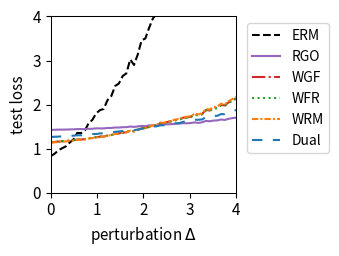

The matplotlib source for this figure:
import numpy as np
import matplotlib.pyplot as plt
from scipy.optimize import minimize
from scipy.special import logsumexp

# --- 1. 实验设置与参数定义 ---
# 定义问题的维度
DIM_M = 10  # 矩阵 A 的行数
DIM_N = 10  # 矩阵 A 的列数 (theta 的维度)

# 定义训练/测试样本数量
N_TRAIN_SAMPLES = 20
N_TEST_SAMPLES = 1000

# 定义分布偏移的扰动范围
DELTA_MIN = 0.0
DELTA_MAX = 4.0
DELTA_STEPS = 50

# --- DRO 算法超参数 ---
N_EPOCHS = 50 # 外部优化的迭代轮数
LEARNING_RATE = 0.01 # 外部优化 theta 的学习率
LAMBDA_VAL = 0.2 # 正则化参数 lambda
EPSILON = 0.5 # 熵正则化参数 epsilon
GRAD_CLIP_THRESHOLD = 10.0 # 梯度裁剪阈值，防止梯度爆炸

# RGO (算法2) 特定参数
RGO_SMOOTHNESS_L = 0.5 # 假设的损失函数平滑度 L (需满足 LAMBDA_VAL > L/2)

# WGF (算法3), WFR (算法4), WRM 特定参数
K_INNER_STEPS = 10  # 内部循环迭代次数 K
INNER_STEP_SIZE = 0.01 # 内部循环步长 eta

# WFR (算法4) 特定参数
M_PARTICLES = 5 # WFR 使用的粒子(样本)数量
WFR_WEIGHT_STEP_SIZE = 0.08 # WFR 权重更新步长 tau

# Dual 方法特定参数
SINKHORN_SAMPLE_LEVEL = 4 # Dual 方法的蒙特卡洛采样级别

# --- 2. 生成固定的问题实例 ---
np.random.seed(42)
A0 = np.random.randn(DIM_M, DIM_N)
A1 = np.random.randn(DIM_M, DIM_N)
b = np.random.randn(DIM_M)

# --- 3. 数据生成函数 ---
def generate_training_data(n_samples):
    return np.random.uniform(-0.5, 0.5, n_samples)

def generate_test_data(n_samples, delta):
    lower_bound = -0.5 * (1 + delta)
    upper_bound = 0.5 * (1 + delta)
    return np.random.uniform(lower_bound, upper_bound, n_samples)

# --- 4. 核心函数定义 ---
def loss_function(theta, z):
    """ 计算单个样本 z 的损失 f_theta(z) """
    A_z = A0 + z * A1
    residual = A_z @ theta - b
    return np.sum(residual**2)/DIM_M

def loss_grad_theta(theta, z):
    """ 计算损失函数关于 theta 的梯度 nabla_theta f_theta(z) """
    A_z = A0 + z * A1
    residual = A_z @ theta - b
    return 2 * A_z.T @ residual

# --- 5. ERM (经验风险最小化) 实现 ---
def erm_objective_function(theta, xi_samples):
    """ 计算 ERM 的目标函数值（平均损失）"""
    total_loss = np.mean([loss_function(theta, xi) for xi in xi_samples])
    return total_loss

def solve_erm(xi_train_samples):
    """ 使用优化器求解 ERM 问题 """
    initial_theta = np.zeros(DIM_N)
    result = minimize(
        erm_objective_function, initial_theta, args=(xi_train_samples,), method='BFGS')
    if not result.success:
        print("警告: ERM 优化过程可能未收敛。")
    return result.x

# --- 6. RGO (算法2) 实现 ---
def solve_rgo(xi_train_samples):
    """ 使用 RGO 算法求解 Sinkhorn DRO """
    theta = np.zeros(DIM_N)
    
    def rgo_inner_objective(z, xi, current_theta):
        l = loss_function(current_theta, z)
        penalty = np.sum((z - xi)**2)
        return -l / (LAMBDA_VAL * EPSILON) + penalty / EPSILON
    
    for _ in range(N_EPOCHS):
        grad_accumulator = np.zeros_like(theta)
        for xi in xi_train_samples:
            res = minimize(rgo_inner_objective, xi, args=(xi, theta), method='BFGS')
            z_star = res.x
            accepted = False
            while not accepted:
                variance = (LAMBDA_VAL * EPSILON) / (2 * LAMBDA_VAL - RGO_SMOOTHNESS_L)
                if variance <= 0: variance = 1e-6
                z_candidate = np.random.normal(z_star, np.sqrt(variance))
                f_val_candidate = rgo_inner_objective(z_candidate, xi, theta)
                f_val_star = rgo_inner_objective(z_star, xi, theta)
                log_accept_prob = -f_val_candidate + f_val_star - ((np.sum((z_candidate - z_star)**2)) / (2*variance))
                if np.log(np.random.rand()) < log_accept_prob:
                    accepted_sample = z_candidate
                    accepted = True
            grad_accumulator += loss_grad_theta(theta, accepted_sample)
        
        avg_grad = grad_accumulator / len(xi_train_samples)
        grad_norm = np.linalg.norm(avg_grad)
        if grad_norm > GRAD_CLIP_THRESHOLD:
            avg_grad = avg_grad * GRAD_CLIP_THRESHOLD / grad_norm
        theta -= LEARNING_RATE * avg_grad
        
    return theta

# --- 7. Wasserstein Gradient Flow (WGF) 实现 (基于算法3) ---
def solve_wgf(xi_train_samples):
    """ 使用 Wasserstein Gradient Flow (WGF) 求解 Sinkhorn DRO """
    theta = np.zeros(DIM_N)
    
    def f_bar_grad_z(z, xi, current_theta):
        A1_theta = A1 @ current_theta
        A_z_theta = (A0 + z * A1) @ current_theta
        grad_f = 2 * A1_theta.T @ (A_z_theta - b)
        return grad_f - 2 * LAMBDA_VAL * (z - xi)

    for _ in range(N_EPOCHS):
        grad_accumulator = np.zeros_like(theta)
        for xi in xi_train_samples:
            z_k = xi
            for _ in range(K_INNER_STEPS):
                noise = np.random.normal(0, 1)
                grad = f_bar_grad_z(z_k, xi, theta)
                z_k += INNER_STEP_SIZE * grad + np.sqrt(2 * INNER_STEP_SIZE * LAMBDA_VAL * EPSILON) * noise
            grad_accumulator += loss_grad_theta(theta, z_k)
            
        avg_grad = grad_accumulator / len(xi_train_samples)
        grad_norm = np.linalg.norm(avg_grad)
        if grad_norm > GRAD_CLIP_THRESHOLD:
            avg_grad = avg_grad * GRAD_CLIP_THRESHOLD / grad_norm
        theta -= LEARNING_RATE * avg_grad
        
    return theta

# --- 8. WFR Flow (算法4) 实现 ---
def solve_wfr(xi_train_samples):
    """ 使用 WFR Flow 求解 Sinkhorn DRO """
    theta = np.zeros(DIM_N)
    
    def f_bar(z, xi, current_theta):
         return loss_function(current_theta, z) - LAMBDA_VAL * np.sum((z-xi)**2)
    
    def f_bar_grad_z(z, xi, current_theta):
        A1_theta = A1 @ current_theta
        A_z_theta = (A0 + z * A1) @ current_theta
        grad_f = 2 * A1_theta.T @ (A_z_theta - b)
        return grad_f - 2 * LAMBDA_VAL * (z - xi)

    for _ in range(N_EPOCHS):
        grad_accumulator = np.zeros_like(theta)
        for xi in xi_train_samples:
            particles = np.full(M_PARTICLES, xi)
            weights = np.full(M_PARTICLES, 1.0 / M_PARTICLES)
            
            for _ in range(K_INNER_STEPS):
                for i in range(M_PARTICLES):
                    noise = np.random.normal(0, 1)
                    grad = f_bar_grad_z(particles[i], xi, theta)
                    particles[i] += INNER_STEP_SIZE * grad + np.sqrt(2 * INNER_STEP_SIZE * LAMBDA_VAL * EPSILON) * noise
                    f_bar_val = f_bar(particles[i], xi, theta)
                    weights[i] = (weights[i]**(1 - LAMBDA_VAL * EPSILON * WFR_WEIGHT_STEP_SIZE)) * np.exp(WFR_WEIGHT_STEP_SIZE * f_bar_val)
                
                sum_weights = np.sum(weights)
                if sum_weights > 1e-8: weights /= sum_weights
                else: weights = np.full(M_PARTICLES, 1.0 / M_PARTICLES)

            weighted_grad = np.sum([w * loss_grad_theta(theta, z) for w, z in zip(weights, particles)], axis=0)
            grad_accumulator += weighted_grad
        
        avg_grad = grad_accumulator / len(xi_train_samples)
        grad_norm = np.linalg.norm(avg_grad)
        if grad_norm > GRAD_CLIP_THRESHOLD:
            avg_grad = avg_grad * GRAD_CLIP_THRESHOLD / grad_norm
        theta -= LEARNING_RATE * avg_grad
        
    return theta

# --- 9. WRM (Wasserstein Robust Method) 实现 ---
def solve_wrm(xi_train_samples):
    """ 使用 WRM (确定性内部优化) 求解 """
    theta = np.zeros(DIM_N)
    
    def f_bar_grad_z(z, xi, current_theta):
        A1_theta = A1 @ current_theta
        A_z_theta = (A0 + z * A1) @ current_theta
        grad_f = 2 * A1_theta.T @ (A_z_theta - b)
        return grad_f - 2 * LAMBDA_VAL * (z - xi)

    for _ in range(N_EPOCHS):
        grad_accumulator = np.zeros_like(theta)
        for xi in xi_train_samples:
            z_k = xi
            # 内部 K 步梯度上升 (无噪声)
            for _ in range(K_INNER_STEPS):
                grad = f_bar_grad_z(z_k, xi, theta)
                z_k += INNER_STEP_SIZE * grad
            
            grad_accumulator += loss_grad_theta(theta, z_k)
            
        avg_grad = grad_accumulator / len(xi_train_samples)
        grad_norm = np.linalg.norm(avg_grad)
        if grad_norm > GRAD_CLIP_THRESHOLD:
            avg_grad = avg_grad * GRAD_CLIP_THRESHOLD / grad_norm
        theta -= LEARNING_RATE * avg_grad
        
    return theta

# --- 10. Dual Method (对偶方法) 实现 ---
def solve_dual(xi_train_samples):
    """ 使用对偶方法求解 Sinkhorn DRO """
    theta = np.zeros(DIM_N)
    
    levels = np.arange(SINKHORN_SAMPLE_LEVEL + 1)
    numerators = 2.0**(-levels)
    denominator = 2.0 - 2.0**(-SINKHORN_SAMPLE_LEVEL)
    probabilities = numerators / denominator
    
    for _ in range(N_EPOCHS):
        grad_accumulator = np.zeros_like(theta)
        for xi in xi_train_samples:
            # 1. 多层蒙特卡洛采样
            sampled_level = np.random.choice(levels, p=probabilities)
            m = 2**sampled_level
            
            # 2. 从基础分布采样
            noise = np.random.randn(m) * np.sqrt(EPSILON)
            z_samples = xi + noise
            
            # 3. 计算梯度
            # v_j = f_theta(z_j) / (lambda*epsilon)
            v = np.array([loss_function(theta, z) for z in z_samples]) / (LAMBDA_VAL * EPSILON)
            
            # weights = softmax(v)
            weights = np.exp(v - np.max(v)) # 减去max增强稳定性
            weights /= np.sum(weights)
            
            # grad = sum(w_j * grad_theta f(z_j))
            grads_per_sample = np.array([loss_grad_theta(theta, z) for z in z_samples])
            weighted_grad = np.sum(weights[:, np.newaxis] * grads_per_sample, axis=0)
            grad_accumulator += weighted_grad

        avg_grad = grad_accumulator / len(xi_train_samples)
        grad_norm = np.linalg.norm(avg_grad)
        if grad_norm > GRAD_CLIP_THRESHOLD:
            avg_grad = avg_grad * GRAD_CLIP_THRESHOLD / grad_norm
        theta -= LEARNING_RATE * avg_grad
        
    return theta

# --- 11. 实验执行与评估 ---
def run_experiment():
    """ 执行完整的实验流程 """
    xi_train = generate_training_data(N_TRAIN_SAMPLES)
    
    print("正在求解 ERM 模型...")
    theta_erm = solve_erm(xi_train)
    print("正在求解 RGO 模型...")
    theta_rgo = solve_rgo(xi_train)
    print("正在求解 WGF 模型...")
    theta_wgf = solve_wgf(xi_train)
    print("正在求解 WFR 模型...")
    theta_wfr = solve_wfr(xi_train)
    print("正在求解 WRM 模型...")
    theta_wrm = solve_wrm(xi_train)
    print("正在求解 Dual 模型...")
    theta_dual = solve_dual(xi_train)
    print("所有模型求解完成。")

    delta_values = np.linspace(DELTA_MIN, DELTA_MAX, DELTA_STEPS)
    results = {'ERM': [], 'RGO': [], 'WGF': [], 'WFR': [], 'WRM': [], 'Dual': []}
    models = {
        'ERM': theta_erm, 'RGO': theta_rgo, 'WGF': theta_wgf, 
        'WFR': theta_wfr, 'WRM': theta_wrm, 'Dual': theta_dual
    }

    print("正在评估所有模型...")
    for delta in delta_values:
        xi_test = generate_test_data(N_TEST_SAMPLES, delta)
        for name, theta in models.items():
            test_loss = erm_objective_function(theta, xi_test)
            results[name].append(test_loss)
            
    print("评估完成。")
    return delta_values, results

# --- 12. 结果可视化 ---
def plot_results(delta_values, results):
    """ 绘制所有模型损失随扰动 delta 变化的曲线 """
    fig, ax = plt.subplots(figsize=(3.5, 2.613), dpi=300)

    styles = {
        'ERM': {'color': 'k', 'linestyle': '--'},
        'RGO': {'color': '#9467bd', 'linestyle': '-'}, 
        'WGF': {'color': '#d62728', 'linestyle': '-.'},
        'WFR': {'color': '#2ca02c', 'linestyle': ':'},
        'WRM': {'color': '#ff7f0e', 'linestyle': (0, (3, 1, 1, 1))}, # orange, dashdotdot
        'Dual': {'color': '#1f77b4', 'linestyle': (0, (5, 5))} # blue, dashed
    }
    
    for name, losses in results.items():
        ax.plot(delta_values, losses, linewidth=1.5, label=name, **styles[name])

    #ax.set_title('(a) Uncertain least squares loss', fontsize=11)
    ax.set_xlabel('perturbation $\Delta$', fontsize=11)
    ax.set_ylabel('test loss', fontsize=11)
    ax.tick_params(axis='both', which='major', labelsize=11)
    for spine in ax.spines.values():
        spine.set_linewidth(0.75)
    ax.set_xlim(0, 4)
    ax.set_ylim(0, 4)
    ax.grid(False)
    ax.legend(fontsize=10)
    ax.legend(loc='upper left', bbox_to_anchor=(1.02, 1))
    plt.tight_layout()
    plt.savefig('uncertain_least_squares_results.png', dpi=300)
    plt.show()

# --- 主程序入口 ---
if __name__ == '__main__':
    with np.errstate(all='ignore'):
        delta_vals, all_results = run_experiment()
        plot_results(delta_vals, all_results)

